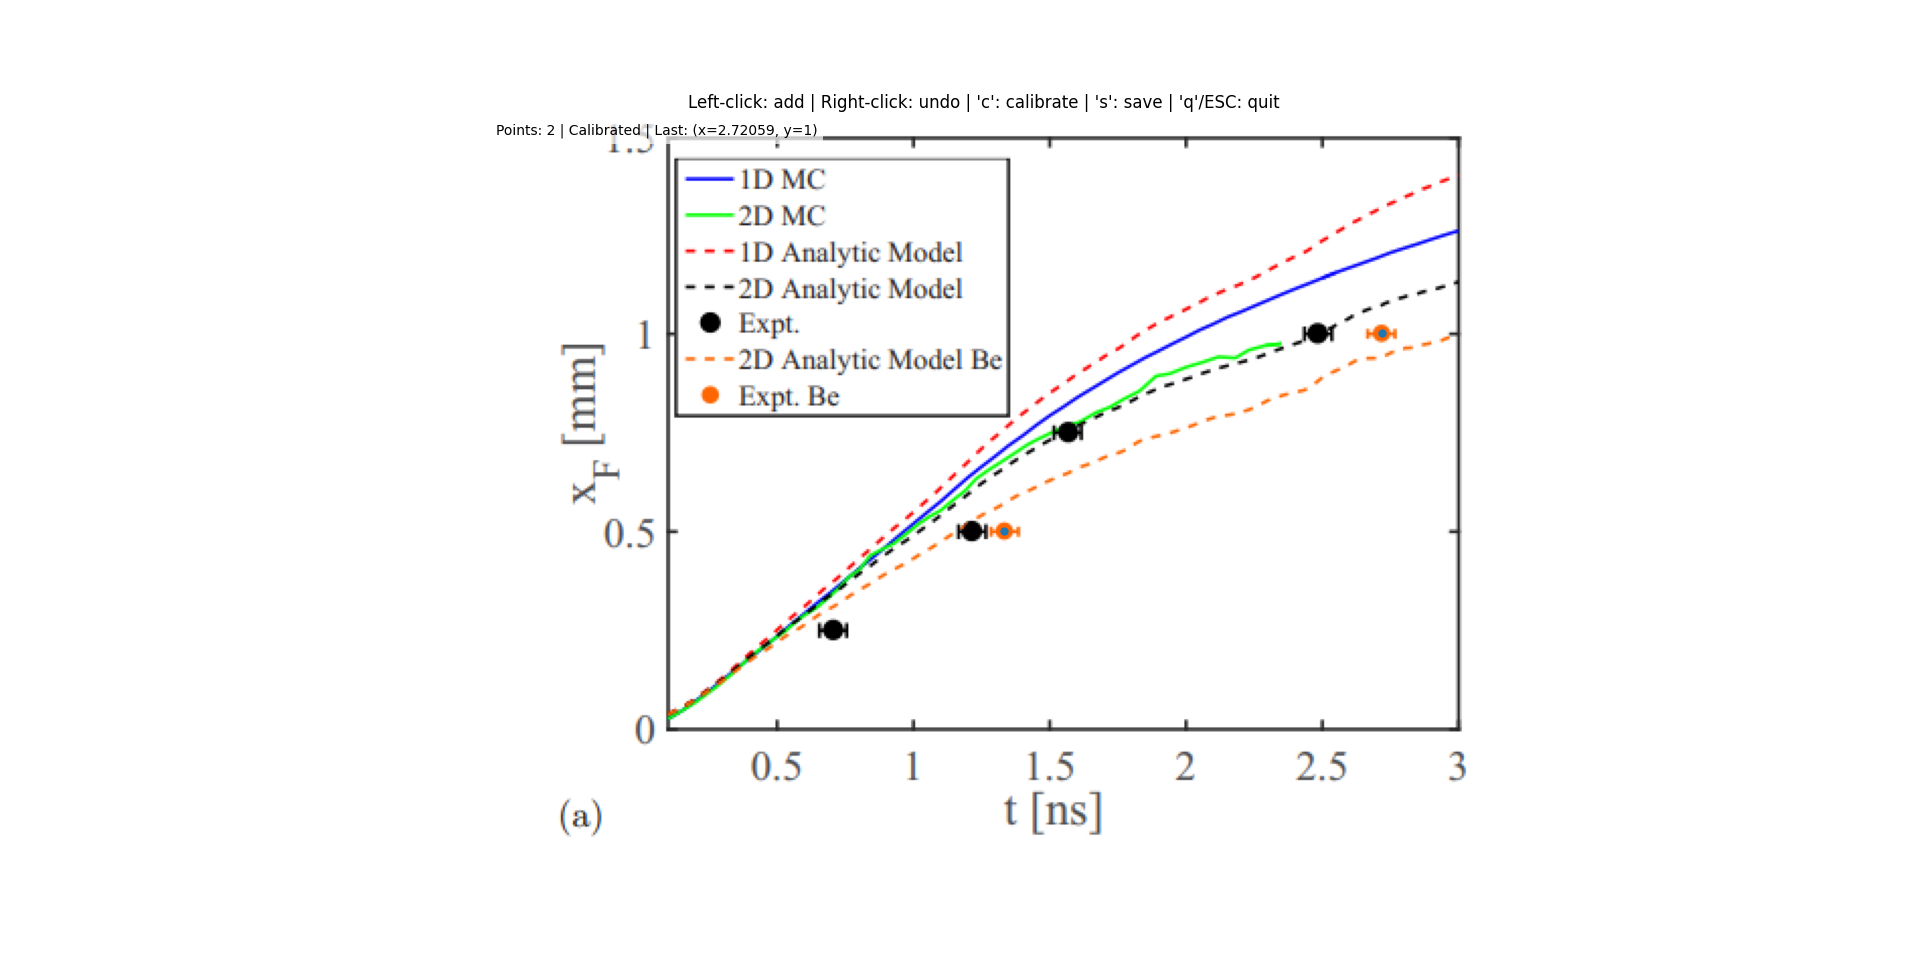

The file beside this chart, header and first rows:
index, x, y
0, 1.331, 0.4975
1, 2.721, 1.0
